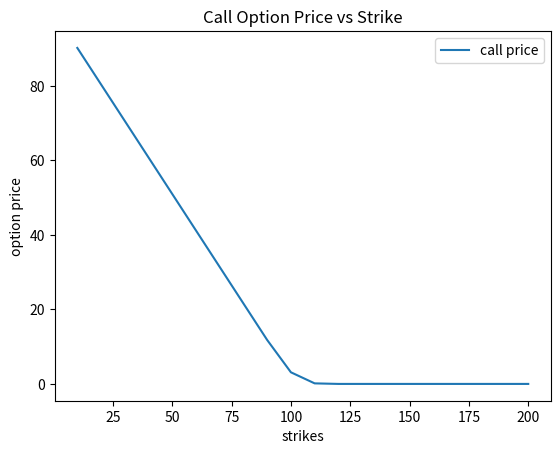
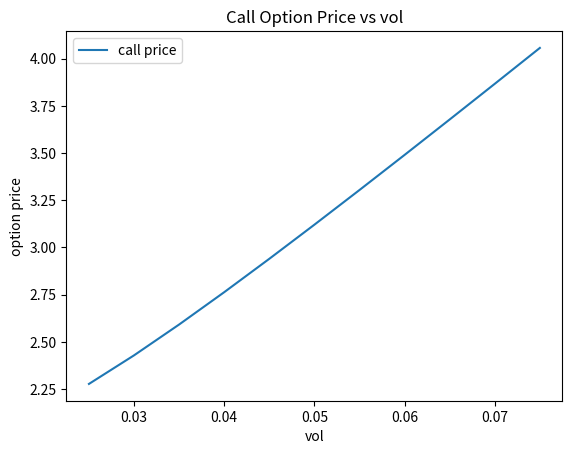

Write Python code to recreate these figures, in order.
import numpy as np
import pandas as pd
import math
from scipy.stats import norm
import matplotlib.pyplot as plt

def forwardPrice(spot,strike,maturity,rate,dividend,vol = None):
    return math.exp(-rate*maturity)*((math.exp((rate-dividend)*maturity)*spot) - strike)

def europeanCallOptionPrice(spot,strike,maturity,rate,dividend,vol):
    d1 = (math.log(spot/strike) + (rate -dividend + 0.5*vol**2)*(maturity))/(vol*math.sqrt(maturity))
    d2 = d1 - vol*math.sqrt(maturity)
    Nd1 = norm.cdf(d1)
    Nd2 = norm.cdf(d2)
    return spot*math.exp(-dividend*maturity)*Nd1 - strike*math.exp(-rate*maturity)*Nd2

def europeanPutOptionPrice(spot,strike,maturity,rate,dividend,vol):
    d1 = (math.log(spot/strike) + (rate -dividend + 0.5*vol**2)*(maturity))/(vol*math.sqrt(maturity))
    d2 = d1 - vol*math.sqrt(maturity)
    Nd1 = norm.cdf(-d1)
    Nd2 = norm.cdf(-d2)
    return (spot*math.exp(-dividend*maturity)*Nd1 - strike*math.exp(-rate*maturity)*Nd2)*-1

def digitalCall(spot,strike,maturity,rate,dividend,vol):
    d1 = (math.log(spot/strike) + (rate -dividend + 0.5*vol**2)*(maturity))/(vol*math.sqrt(maturity))
    d2 = d1 - vol*math.sqrt(maturity)
    Nd2 = norm.cdf(d2)
    return (math.exp(-rate*maturity)*Nd2)

def digitalPut(spot,strike,maturity,rate,dividend,vol):
    d1 = (math.log(spot/strike) + (rate -dividend + 0.5*vol**2)*(maturity))/(vol*math.sqrt(maturity))
    d2 = d1 - vol*math.sqrt(maturity)
    Nd2 = norm.cdf(-d2)
    return (math.exp(-rate*maturity)*Nd2)

def zerocouponbond(rate,maturity):
    return math.exp(-rate*maturity)




spot = 100
strike = 100
maturity = 1
rate = 0.02
dividend = 0
vol = .05


# Put Call Parity
put = europeanPutOptionPrice(spot,strike,maturity,rate,dividend,vol)
call = europeanCallOptionPrice(spot,strike,maturity,rate,dividend,vol)
fwd = forwardPrice(spot,strike,maturity,rate,dividend)
print("Put Call Parity \nCall :{} - Put :{} = {} \nForward: {}".format(call,put,call-put,fwd))
print("+"*20)
#Price of call is monotonically decreasing in strike
lStrike = []
lcallPrice = []
for i in range(strike-90, strike+110, 10):
    lStrike.append(i)
    lcallPrice.append(europeanCallOptionPrice(spot,i,maturity,rate,dividend,vol))

fig, ax = plt.subplots()
ax.plot(lStrike, lcallPrice, label = "call price")
ax.set_xlabel('strikes')  # Add an x-label to the axes.
ax.set_ylabel('option price')  # Add a y-label to the axes.
ax.set_title("Call Option Price vs Strike")  # Add a title to the axes.
ax.legend()
plt.show()
print("+"*20)

#Price of call is between S and S - k e^(-rt)

f = spot - strike*math.exp(-rate*maturity)

if f < call and call < spot:
    print("True")

print("+"*20)

#Price of call is monotonically increasign in vol
lvol = []
lcallPrice = []
for i in np.arange(vol*.5, vol*1.5, 0.005):
    lvol.append(i)
    lcallPrice.append(europeanCallOptionPrice(spot,strike,maturity,rate,dividend,i))

fig, ax = plt.subplots()
ax.plot(lvol, lcallPrice, label = "call price")
ax.set_xlabel('vol')  # Add an x-label to the axes.
ax.set_ylabel('option price')  # Add a y-label to the axes.
ax.set_title("Call Option Price vs vol")  # Add a title to the axes.
ax.legend()
plt.show()
print("+"*20)

Dcall = digitalCall(spot,strike,maturity,rate,dividend,vol)
Dput = digitalPut(spot,strike,maturity,rate,dividend,vol)
zcb = zerocouponbond(rate,maturity)

call_short = europeanCallOptionPrice(spot,strike+1,maturity,rate,dividend,vol)

spread = call - call_short

print(Dcall+Dput, "ZCB : {}".format(zcb))

print(Dcall,"Spread: {}".format(spread))




